Run: headless pygame with SDL's dummy video driver; simulated clock (each Clock.tick advances the game by its frame time, no real sleeping); random seed 0; keys injected as events and as key.get_pressed() state; no mouse input.
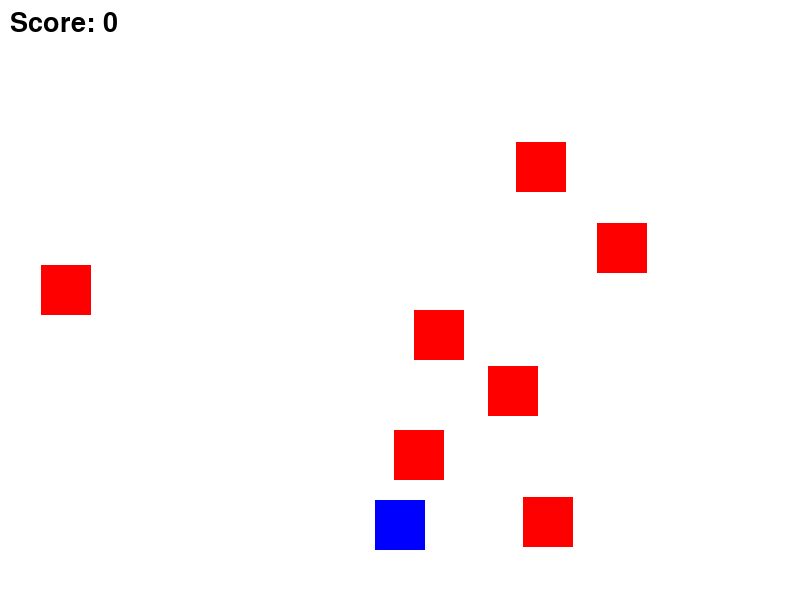
Frame 1 of 4 · flips 1–60 · no input
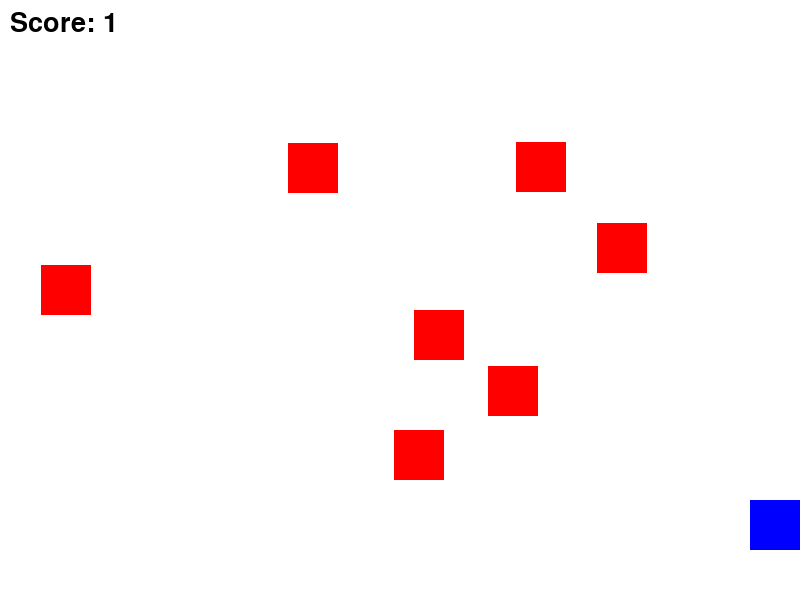
Frame 2 of 4 · flips 61–180 · tapped SPACE, RETURN · held RIGHT (→), D
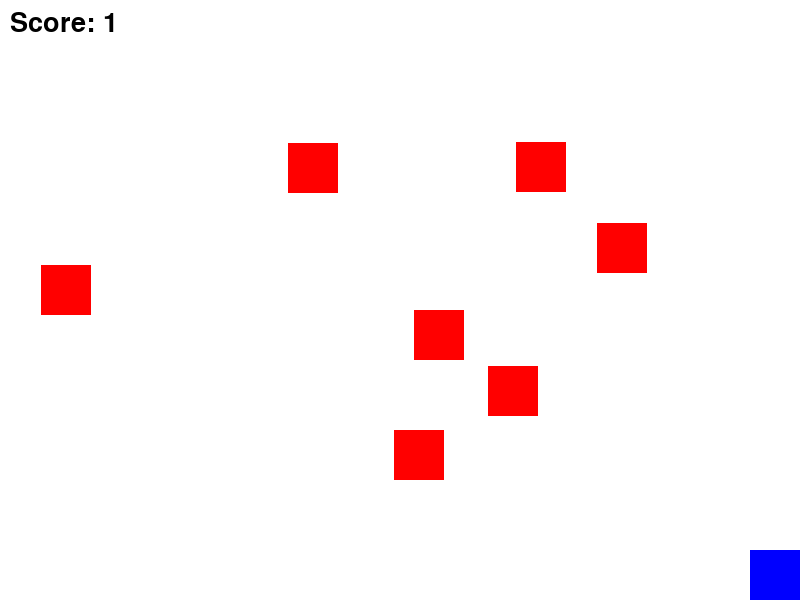
Frame 3 of 4 · flips 181–300 · held DOWN (↓), S
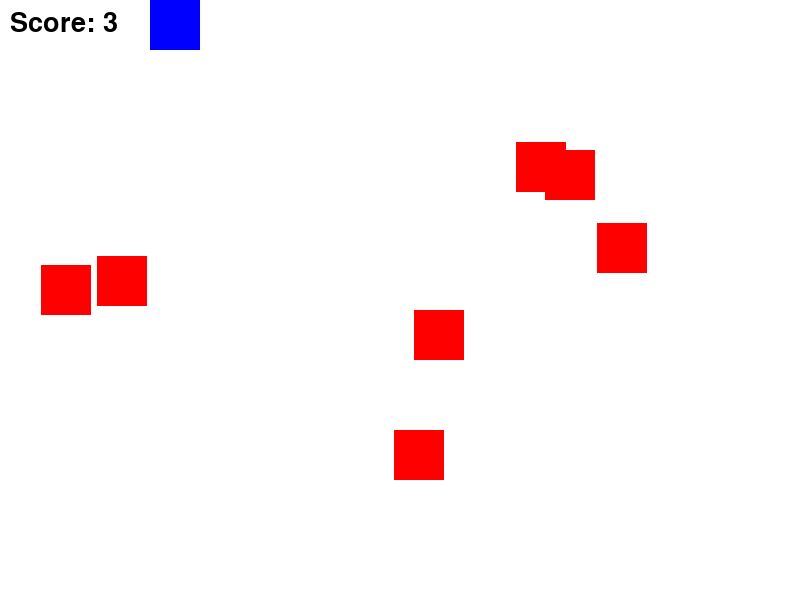
Frame 4 of 4 · flips 301–420 · held LEFT (←), A, UP (↑), W

The pygame program that drew these frames:

import pygame
import random

# Initialise pygame
pygame.init()

# Screen settings
WIDTH = 800
HEIGHT = 600
screen = pygame.display.set_mode((WIDTH, HEIGHT))
pygame.display.set_caption("Space Invader Game")

# Colours
WHITE = (255, 255, 255)
BLUE = (0, 0, 255)
RED = (255, 0, 0)
BLACK = (0, 0, 0)

# Player
player = pygame.Rect(375, 500, 50, 50)
player_speed = 5

# Create 7 enemies in random positions
enemies = []

for i in range(7):
    enemy = pygame.Rect(
        random.randint(0, WIDTH - 50),
        random.randint(0, HEIGHT - 50),
        50,
        50
    )
    enemies.append(enemy)

# Score
score = 0

# Font
font = pygame.font.SysFont(None, 40)

# Clock
clock = pygame.time.Clock()

# Main game loop
running = True

while running:

    # Quit game
    for event in pygame.event.get():
        if event.type == pygame.QUIT:
            running = False

    # Player movement
    keys = pygame.key.get_pressed()

    if keys[pygame.K_LEFT]:
        player.x -= player_speed

    if keys[pygame.K_RIGHT]:
        player.x += player_speed

    if keys[pygame.K_UP]:
        player.y -= player_speed

    if keys[pygame.K_DOWN]:
        player.y += player_speed

    # Keep player on screen
    if player.left < 0:
        player.left = 0

    if player.right > WIDTH:
        player.right = WIDTH

    if player.top < 0:
        player.top = 0

    if player.bottom > HEIGHT:
        player.bottom = HEIGHT

    # Collision detection
    for enemy in enemies:
        if player.colliderect(enemy):
            score += 1

            # Move enemy to a new random position
            enemy.x = random.randint(0, WIDTH - 50)
            enemy.y = random.randint(0, HEIGHT - 50)

    # Draw background
    screen.fill(WHITE)

    # Draw player
    pygame.draw.rect(screen, BLUE, player)

    # Draw enemies
    for enemy in enemies:
        pygame.draw.rect(screen, RED, enemy)

    # Draw score
    score_text = font.render("Score: " + str(score), True, BLACK)
    screen.blit(score_text, (10, 10))

    # Update display
    pygame.display.flip()

    # FPS
    clock.tick(60)

pygame.quit()
